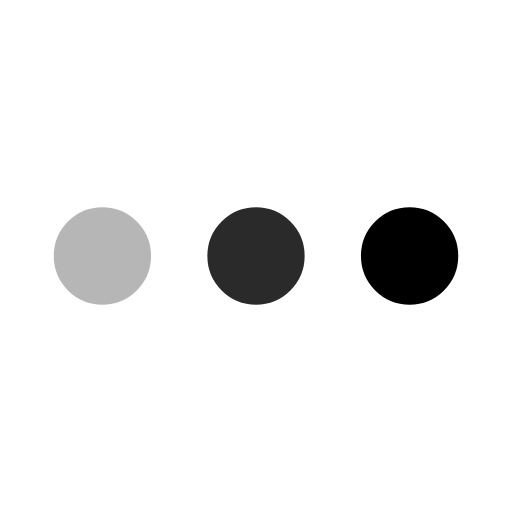
t = 0.00 s
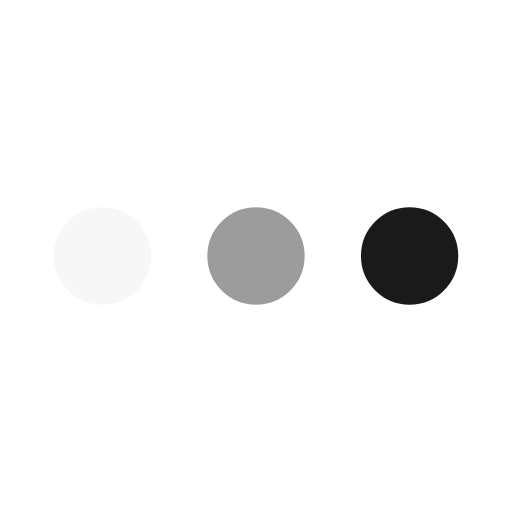
t = 0.16 s
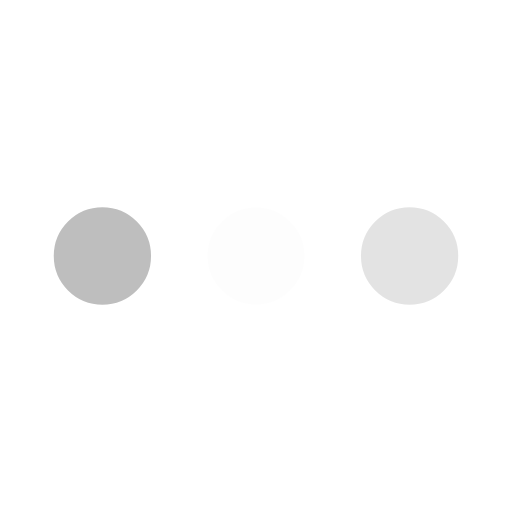
t = 0.49 s
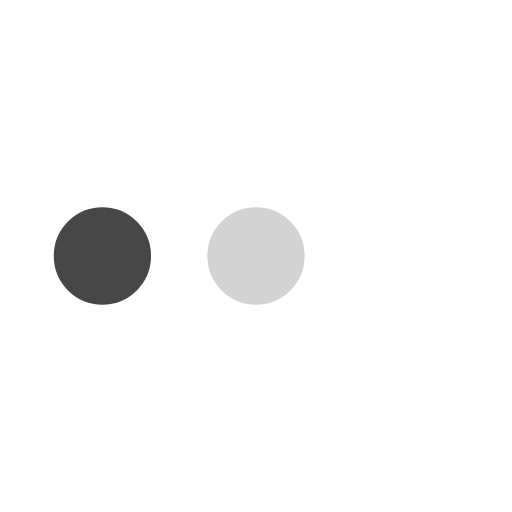
t = 0.65 s
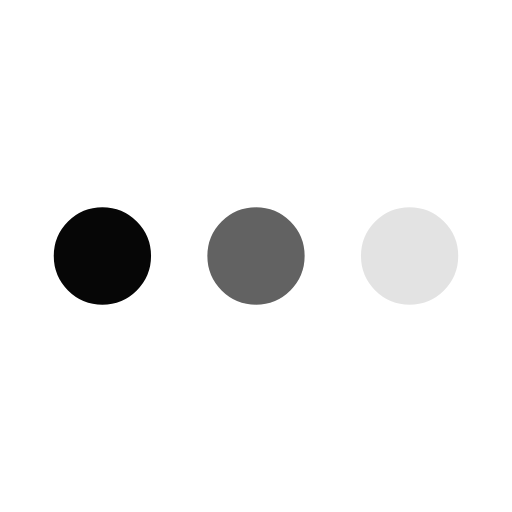
t = 0.81 s
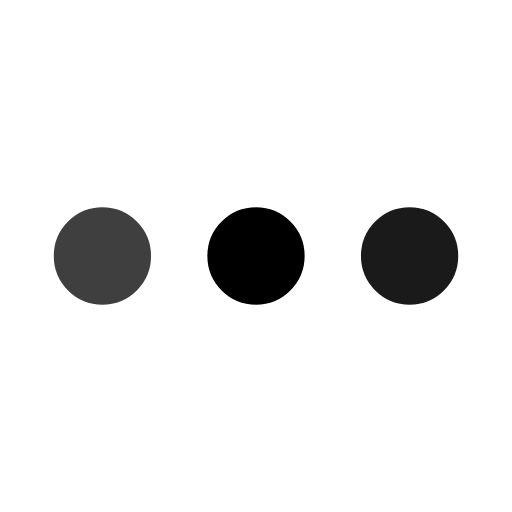
t = 1.14 s

The animated SVG that drew these frames (rendered in a browser with its animation timeline set to each time). Animation: 3 SMIL elements (animate=3); one cycle of 1.30 s, repeats indefinitely.

<svg xmlns='http://www.w3.org/2000/svg' viewBox='0 0 200 200'><circle fill='#000000' stroke='#000000' stroke-width='8' r='15' cx='40' cy='100' data-darkreader-inline-fill='' data-darkreader-inline-stroke='' style='--darkreader-inline-fill: var(--darkreader-text-880088 #ff6dff); --darkreader-inline-stroke: var(--darkreader-text-880088 #ff6dff);'><animate attributeName='opacity' calcMode='spline' dur='1.3' values='1;0;1;' keySplines='.5 0 .5 1;.5 0 .5 1' repeatCount='indefinite' begin='-.4'></animate></circle><circle fill='#000000' stroke='#000000' stroke-width='8' r='15' cx='100' cy='100' data-darkreader-inline-fill='' data-darkreader-inline-stroke='' style='--darkreader-inline-fill: var(--darkreader-text-880088 #ff6dff); --darkreader-inline-stroke: var(--darkreader-text-880088 #ff6dff);'><animate attributeName='opacity' calcMode='spline' dur='1.3' values='1;0;1;' keySplines='.5 0 .5 1;.5 0 .5 1' repeatCount='indefinite' begin='-.2'></animate></circle><circle fill='#000000' stroke='#000000' stroke-width='8' r='15' cx='160' cy='100' data-darkreader-inline-fill='' data-darkreader-inline-stroke='' style='--darkreader-inline-fill: var(--darkreader-text-880088 #ff6dff); --darkreader-inline-stroke: var(--darkreader-text-880088 #ff6dff);'><animate attributeName='opacity' calcMode='spline' dur='1.3' values='1;0;1;' keySplines='.5 0 .5 1;.5 0 .5 1' repeatCount='indefinite' begin='0'></animate></circle></svg>
